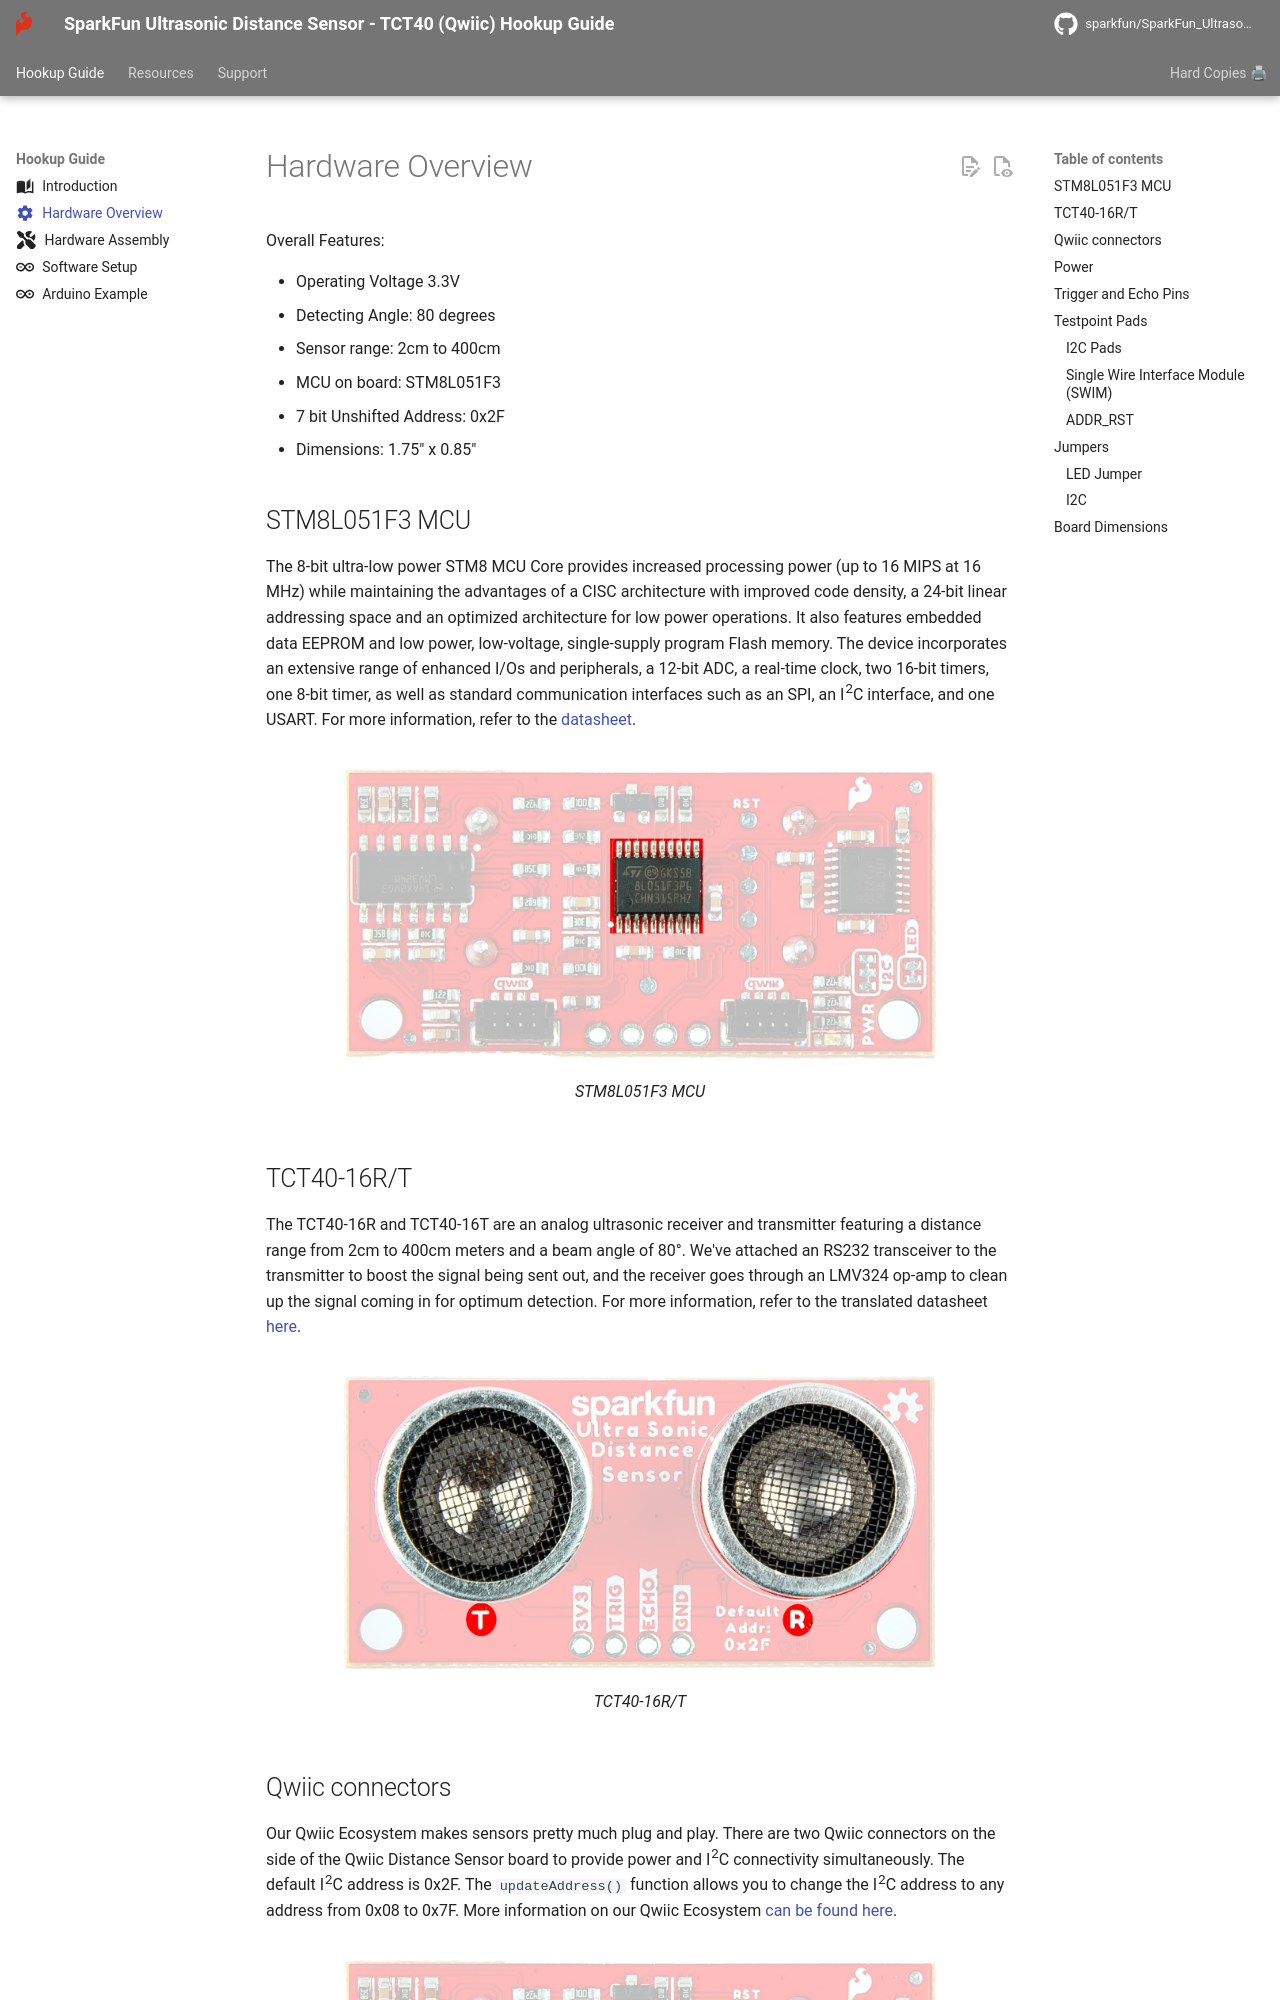

repository: sparkfun/SparkFun_Ultrasonic_Distance_Sensor-Qwiic · page: hardware_overview/index.html · generator: mkdocs

---
icon: material/cog
---

 
Overall Features:

* Operating Voltage 3.3V
* Detecting Angle: 80 degrees
* Sensor range: 2cm to 400cm
* MCU on board: STM8L051F3
* 7 bit Unshifted Address: 0x2F
* Dimensions: 1.75" x 0.85"

## STM8L051F3 MCU

The 8-bit ultra-low power STM8 MCU Core provides increased processing power (up to 16 MIPS at 16 MHz) while maintaining the advantages of a CISC architecture with improved code density, a 24-bit linear addressing space and an optimized architecture for low power operations. It also features embedded data EEPROM and low power, low-voltage, single-supply program Flash memory. The device incorporates an extensive range of enhanced I/Os and peripherals, a 12-bit ADC, a real-time clock, two 16-bit timers, one 8-bit timer, as well as standard communication interfaces such as an SPI, an I<sup>2</sup>C interface, and one USART. For more information, refer to the [datasheet](assets/component_documentation/stm8l051f3-1.pdf).

<figure markdown>
[![STM8L051F3 MCU](assets/img/24805_SparkFun_Ultrasonic_Distance_Sensor-STM8L051F3.jpg){ width="600" }](assets/img/24805_SparkFun_Ultrasonic_Distance_Sensor-STM8L051F3.jpg "Click to enlarge")
<figcaption markdown>STM8L051F3 MCU</figcaption>
</figure>

## TCT40-16R/T

The TCT40-16R and TCT40-16T are an analog ultrasonic receiver and transmitter featuring a distance range from 2cm to 400cm meters and a beam angle of 80°. We've attached an RS232 transceiver to the transmitter to boost the signal being sent out, and the receiver goes through an LMV324 op-amp to clean up the signal coming in for optimum detection. For more information, refer to the translated datasheet [here](assets/component_documentation/TCT40-16-T-R.pdf).

<figure markdown>
[![TCT40-16R/T](assets/img/24805_SparkFun_Ultrasonic_Distance_Sensor-TCT40-16TR.jpg){ width="600" }](assets/img/24805_SparkFun_Ultrasonic_Distance_Sensor-TCT40-16TR.jpg "Click to enlarge")
<figcaption markdown>TCT40-16R/T</figcaption>
</figure>
